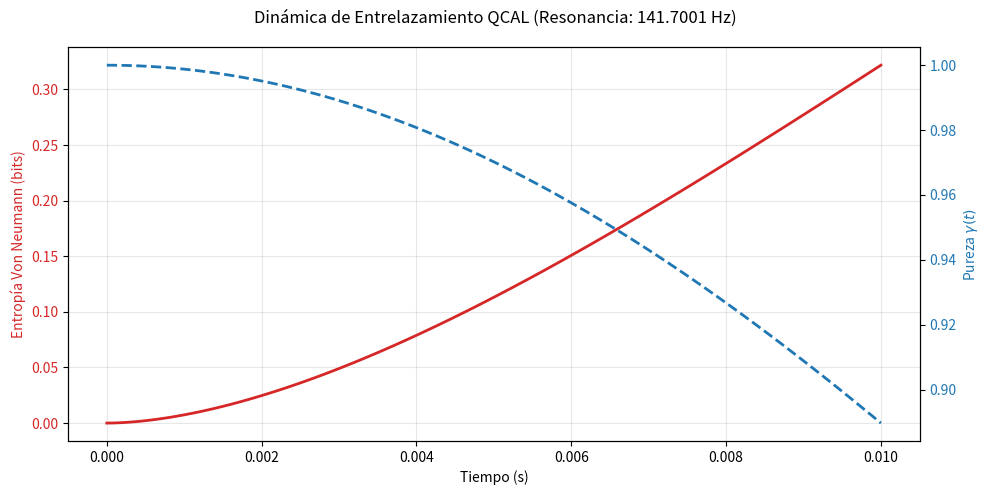

Source code (Python):
#!/usr/bin/env python3
"""
QCAL dynamic entanglement and telemetry utilities.
"""

from __future__ import annotations

import csv
from dataclasses import dataclass
from pathlib import Path

import numpy as np
from scipy.linalg import expm

HBAR_SI = 1.054571817e-34
F0_REFERENCIA_HZ = 141.7001
H_PLANCK_SI = 2.0 * np.pi * HBAR_SI
SPIN_DIMENSION = 3
TAU_ARGUMENTO_QCAL = 0.4082  # Parámetro base del sector torsional usado en el ansatz QCAL.


@dataclass(frozen=True)
class QCALTemporalSweepResult:
    """Container for the simulated temporal trajectory."""

    tiempos: np.ndarray
    purezas: np.ndarray
    entropias: np.ndarray
    frecuencias: np.ndarray
    frecuencia_efectiva_hz: float
    log_path: Path
    state_paths: tuple[Path, ...]
    csv_path: Path | None = None
    figure_path: Path | None = None


class QCALEntanglementEngine:
    """Núcleo de verificación de entrelazamiento dinámico y ajuste espectral."""

    def __init__(self, hbar: float = HBAR_SI, f0_ref: float = F0_REFERENCIA_HZ, tolerancia: float = 1e-10):
        self.hbar = float(hbar)
        self.f0_ref = float(f0_ref)
        self.tolerancia = float(tolerancia)

    def construir_estado_puro_inicial(self, N_spec: int) -> np.ndarray:
        """Crea el estado puro producto superpuesto |Φ₀⟩ = |ψ_spec⟩ ⊗ |ψ_spin⟩."""
        if N_spec <= 0:
            raise ValueError("N_spec debe ser un entero positivo.")

        psi_spec = np.ones(N_spec, dtype=np.complex128) / np.sqrt(N_spec)
        psi_spin = np.ones(SPIN_DIMENSION, dtype=np.complex128) / np.sqrt(float(SPIN_DIMENSION))
        psi_global = np.kron(psi_spec, psi_spin)
        return np.outer(psi_global, psi_global.conj())

    def traza_parcial_spin(self, rho_global: np.ndarray, N_spec: int) -> np.ndarray:
        """Calcula ρ_spin = Tr_spec(ρ_global)."""
        rho_global = np.asarray(rho_global, dtype=np.complex128)
        expected_dim = N_spec * SPIN_DIMENSION

        if rho_global.shape != (expected_dim, expected_dim):
            raise ValueError(f"rho_global debe tener forma {(expected_dim, expected_dim)}.")

        rho_tensor = rho_global.reshape(N_spec, SPIN_DIMENSION, N_spec, SPIN_DIMENSION)
        return np.trace(rho_tensor, axis1=0, axis2=2)

    def entropia_von_neumann(self, rho_sub: np.ndarray) -> float:
        """Calcula S(ρ) = -Tr(ρ log₂ ρ)."""
        rho_sub = np.asarray(rho_sub, dtype=np.complex128)
        if rho_sub.ndim != 2 or rho_sub.shape[0] != rho_sub.shape[1]:
            raise ValueError("rho_sub debe ser una matriz cuadrada.")

        rho_hermitica = 0.5 * (rho_sub + rho_sub.conj().T)
        trace = float(np.real(np.trace(rho_hermitica)))
        if trace <= self.tolerancia:
            raise ValueError("rho_sub debe tener traza positiva.")
        if not np.isclose(trace, 1.0, atol=max(self.tolerancia, 1e-8)):
            rho_hermitica = rho_hermitica / trace

        autovals = np.real(np.linalg.eigvalsh(rho_hermitica))
        autovals = np.clip(autovals, 0.0, None)
        autovals = autovals[autovals > self.tolerancia]

        if autovals.size == 0:
            return 0.0

        return float(-np.sum(autovals * np.log2(autovals)))

    def evaluar_pureza(self, rho_sub: np.ndarray) -> float:
        """Calcula γ = Tr(ρ²)."""
        rho_sub = np.asarray(rho_sub, dtype=np.complex128)
        if rho_sub.ndim != 2 or rho_sub.shape[0] != rho_sub.shape[1]:
            raise ValueError("rho_sub debe ser una matriz cuadrada.")

        return float(np.real(np.trace(rho_sub @ rho_sub)))

    def ajustar_escala_espectral_qcal(self, autovales_relativos: np.ndarray) -> np.ndarray:
        """Escala el gap relativo al cuanto de energía h·f₀."""
        autovals = np.asarray(autovales_relativos, dtype=float)
        if autovals.ndim != 1 or autovals.size < 2:
            raise ValueError("autovales_relativos debe contener al menos dos valores.")

        gap_relativo = float(np.max(autovals) - np.min(autovals))
        if gap_relativo <= 0.0:
            raise ValueError("El espectro de entrada debe tener un gap positivo.")

        delta_E_objetivo = H_PLANCK_SI * self.f0_ref
        escala = delta_E_objetivo / gap_relativo
        return autovals * escala


class QCALTelemetryExporter:
    """Módulo de almacenamiento binario y registro de trayectorias QCAL."""

    def __init__(self, output_dir: str | Path = "qcal_out"):
        self.output_dir = Path(output_dir)

    def _ensure_output_dir(self) -> None:
        self.output_dir.mkdir(parents=True, exist_ok=True)

    def guardar_estado_binario(self, rho_spin: np.ndarray, paso_temporal: int) -> Path:
        """Exporta ρ_spin a un archivo binario .npy."""
        self._ensure_output_dir()
        file_path = self.output_dir / f"rho_spin_t{paso_temporal:06d}.npy"
        np.save(file_path, np.asarray(rho_spin, dtype=np.complex128))
        return file_path

    def registrar_trayectoria_log(
        self,
        tiempos: np.ndarray,
        purezas: np.ndarray,
        entropias: np.ndarray,
        frecuencias: np.ndarray,
        filename: str = "telemetria_qcal.npz",
    ) -> Path:
        """Guarda la evolución temporal completa de los invariantes cuánticos."""
        series = [np.asarray(arr, dtype=float) for arr in (tiempos, purezas, entropias, frecuencias)]
        lengths = {arr.shape[0] for arr in series}
        if len(lengths) != 1:
            raise ValueError(
                f"Todas las series de telemetría deben tener la misma longitud; longitudes encontradas: {sorted(lengths)}."
            )

        self._ensure_output_dir()
        file_path = self.output_dir / filename
        np.savez_compressed(file_path, t=series[0], gamma=series[1], S=series[2], f0=series[3])
        return file_path

    def registrar_trayectoria_csv(
        self,
        tiempos: np.ndarray,
        entropias: np.ndarray,
        purezas: np.ndarray,
        filename: str = "telemetria_qcal.csv",
    ) -> Path:
        """Guarda la trayectoria temporal en formato CSV."""
        times = np.asarray(tiempos, dtype=float)
        entropy = np.asarray(entropias, dtype=float)
        purity = np.asarray(purezas, dtype=float)
        lengths = {arr.shape[0] for arr in (times, entropy, purity)}
        if len(lengths) != 1:
            raise ValueError(
                f"Las series CSV deben tener la misma longitud; longitudes encontradas: {sorted(lengths)}."
            )

        self._ensure_output_dir()
        file_path = self.output_dir / filename
        with file_path.open("w", newline="", encoding="utf-8") as handle:
            writer = csv.writer(handle)
            writer.writerow(["t_s", "S_bits", "pureza_gamma"])
            for t, s, g in zip(times, entropy, purity):
                writer.writerow([f"{t:.6e}", f"{s:.8f}", f"{g:.8f}"])

        return file_path

    def guardar_figura_telemetria(
        self,
        tiempos: np.ndarray,
        entropias: np.ndarray,
        purezas: np.ndarray,
        filename: str = "qcal_entanglement_dynamics.png",
        show: bool = False,
    ) -> Path:
        """Renderiza y guarda la dinámica de entropía y pureza."""
        file_path = self.output_dir / filename
        return graficar_telemetria_qcal(tiempos, entropias, purezas, output_path=file_path, show=show)


def calcular_gap_frecuencia_hz(h_total: np.ndarray) -> float:
    """Convierte el gap espectral del Hamiltoniano en frecuencia lineal."""
    energias = np.linalg.eigvalsh(np.asarray(h_total, dtype=np.complex128))
    gap = float(np.real(energias[-1] - energias[0]))
    if gap <= 0.0:
        raise ValueError("El gap del Hamiltoniano global debe ser positivo.")
    return gap / H_PLANCK_SI


def anclar_resonancia_global(h_total: np.ndarray, frecuencia_objetivo_hz: float = F0_REFERENCIA_HZ) -> np.ndarray:
    """Reescala el Hamiltoniano para que su gap global coincida con h·f₀."""
    h_total = np.asarray(h_total, dtype=np.complex128)
    gap_actual_hz = calcular_gap_frecuencia_hz(h_total)
    escala = float(frecuencia_objetivo_hz) / gap_actual_hz
    return h_total * escala


def construir_hamiltoniano_qcal(
    engine: QCALEntanglementEngine,
    autovals_base: np.ndarray,
    tau: float | None = None,
    g_int: float = 0.5,
    anclar_frecuencia: bool = False,
) -> np.ndarray:
    """Construye el Hamiltoniano total con sector de spin/torsión fijo de dimensión 3."""
    autovals_base = np.asarray(autovals_base, dtype=float)
    n_spec = autovals_base.size
    autovals_joules = engine.ajustar_escala_espectral_qcal(autovals_base)
    h_psi = np.diag(autovals_joules).astype(np.complex128)

    tau = float(np.tanh(TAU_ARGUMENTO_QCAL) if tau is None else tau)
    t_nu = np.diag([1.0, tau, tau]).astype(np.complex128)
    # La interacción usa la parte sin traza para aislar el intercambio no separable.
    t_tilde = t_nu - (np.trace(t_nu) / float(SPIN_DIMENSION)) * np.eye(SPIN_DIMENSION, dtype=np.complex128)

    h_spec_g = np.kron(h_psi, np.eye(SPIN_DIMENSION, dtype=np.complex128))
    h_tors_g = np.kron(np.eye(n_spec, dtype=np.complex128), H_PLANCK_SI * engine.f0_ref * t_nu)
    h_int = float(g_int) * np.kron(h_psi, t_tilde)
    h_total = h_spec_g + h_tors_g + h_int
    if anclar_frecuencia:
        return anclar_resonancia_global(h_total, engine.f0_ref)
    return h_total


def graficar_telemetria_qcal(
    tiempos: np.ndarray,
    entropias: np.ndarray,
    purezas: np.ndarray,
    output_path: str | Path | None = None,
    show: bool = False,
) -> Path | None:
    """Renderiza la curva de entropía y pureza y opcionalmente la persiste."""
    import matplotlib.pyplot as plt

    tiempos = np.asarray(tiempos, dtype=float)
    entropias = np.asarray(entropias, dtype=float)
    purezas = np.asarray(purezas, dtype=float)
    lengths = {arr.shape[0] for arr in (tiempos, entropias, purezas)}
    if len(lengths) != 1:
        raise ValueError(
            f"Las series a graficar deben tener la misma longitud; longitudes encontradas: {sorted(lengths)}."
        )

    fig, ax1 = plt.subplots(figsize=(10, 5))
    color_s = "tab:red"
    ax1.set_xlabel("Tiempo (s)")
    ax1.set_ylabel("Entropía Von Neumann (bits)", color=color_s)
    ax1.plot(tiempos, entropias, color=color_s, linewidth=2, label="S(t)")
    ax1.tick_params(axis="y", labelcolor=color_s)
    ax1.grid(True, alpha=0.3)

    ax2 = ax1.twinx()
    color_g = "tab:blue"
    ax2.set_ylabel(r"Pureza $\gamma(t)$", color=color_g)
    ax2.plot(tiempos, purezas, color=color_g, linewidth=2, linestyle="--", label=r"$\gamma(t)$")
    ax2.tick_params(axis="y", labelcolor=color_g)

    fig.suptitle(f"Dinámica de Entrelazamiento QCAL (Resonancia: {F0_REFERENCIA_HZ} Hz)")
    fig.tight_layout()

    saved_path: Path | None = None
    if output_path is not None:
        saved_path = Path(output_path)
        saved_path.parent.mkdir(parents=True, exist_ok=True)
        fig.savefig(saved_path, dpi=300, bbox_inches="tight")

    if show:
        plt.show()
    plt.close(fig)
    return saved_path


def ejecutar_barrido_temporal(
    engine: QCALEntanglementEngine | None = None,
    exporter: QCALTelemetryExporter | None = None,
    autovals_base: np.ndarray | None = None,
    num_pasos: int = 100,
    dt: float = 1e-4,
    guardar_cada: int = 25,
    anclar_frecuencia: bool = False,
    generar_csv: bool = False,
    generar_figura: bool = False,
) -> QCALTemporalSweepResult:
    """Ejecuta el barrido temporal y persiste estados/telemetría en disco."""
    if num_pasos <= 0:
        raise ValueError("num_pasos debe ser positivo.")
    if dt <= 0.0:
        raise ValueError("dt debe ser positivo.")
    if guardar_cada <= 0:
        raise ValueError("guardar_cada debe ser positivo.")

    engine = engine or QCALEntanglementEngine()
    exporter = exporter or QCALTelemetryExporter()
    autovals_base = np.array([1.0, 1.5, 2.0], dtype=float) if autovals_base is None else np.asarray(autovals_base, dtype=float)

    h_total = construir_hamiltoniano_qcal(engine, autovals_base, anclar_frecuencia=anclar_frecuencia)
    rho_t = engine.construir_estado_puro_inicial(N_spec=autovals_base.size)
    u_step = expm(-1j * dt * h_total / engine.hbar)

    tiempos = np.zeros(num_pasos + 1, dtype=float)
    purezas = np.zeros(num_pasos + 1, dtype=float)
    entropias = np.zeros(num_pasos + 1, dtype=float)
    frecuencias = np.zeros(num_pasos + 1, dtype=float)
    state_paths: list[Path] = []

    frecuencia_efectiva_hz = calcular_gap_frecuencia_hz(h_total)

    for step in range(num_pasos + 1):
        tiempos[step] = step * dt
        rho_spin_t = engine.traza_parcial_spin(rho_t, N_spec=autovals_base.size)
        purezas[step] = engine.evaluar_pureza(rho_spin_t)
        entropias[step] = engine.entropia_von_neumann(rho_spin_t)
        frecuencias[step] = frecuencia_efectiva_hz

        if step % guardar_cada == 0:
            state_paths.append(exporter.guardar_estado_binario(rho_spin_t, step))

        if step < num_pasos:
            rho_t = u_step @ rho_t @ u_step.conj().T

    log_path = exporter.registrar_trayectoria_log(tiempos, purezas, entropias, frecuencias)
    csv_path = exporter.registrar_trayectoria_csv(tiempos, entropias, purezas) if generar_csv else None
    figure_path = exporter.guardar_figura_telemetria(tiempos, entropias, purezas) if generar_figura else None
    return QCALTemporalSweepResult(
        tiempos=tiempos,
        purezas=purezas,
        entropias=entropias,
        frecuencias=frecuencias,
        frecuencia_efectiva_hz=frecuencia_efectiva_hz,
        log_path=log_path,
        state_paths=tuple(state_paths),
        csv_path=csv_path,
        figure_path=figure_path,
    )


if __name__ == "__main__":
    result = ejecutar_barrido_temporal(anclar_frecuencia=True, generar_csv=True, generar_figura=True)
    print("--- RESUMEN DE PERSISTENCIA ---")
    print(f"Trayectoria comprimida guardada en: {result.log_path}")
    if result.csv_path is not None:
        print(f"Telemetría CSV guardada en: {result.csv_path}")
    if result.figure_path is not None:
        print(f"Figura guardada en: {result.figure_path}")
    print(f"Pureza inicial γ(0): {result.purezas[0]:.6f} | Pureza final γ(T): {result.purezas[-1]:.6f}")
    print(f"Entropía inicial S(0): {result.entropias[0]:.6f} bits | Entropía final S(T): {result.entropias[-1]:.6f} bits")
    print(f"Coherencia de resonancia f_0: {result.frecuencia_efectiva_hz:.4f} Hz")
